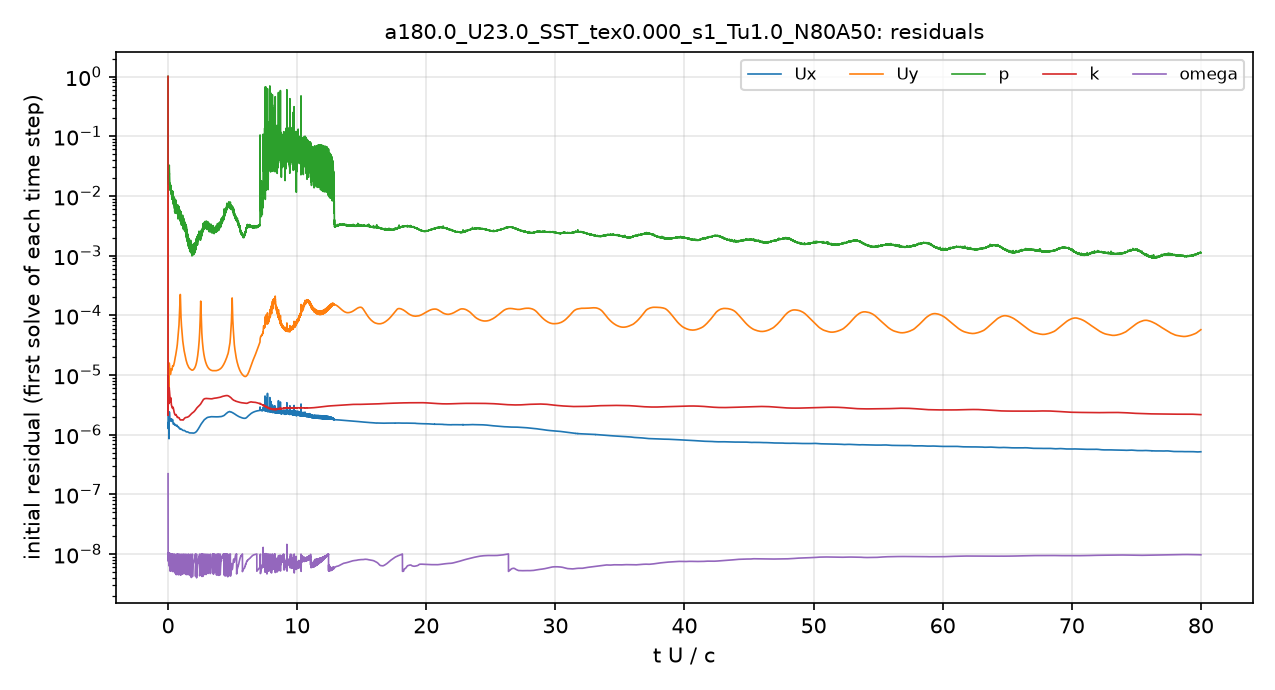

Data behind this chart, as committed beside it:
# first initial residual per time step; …
t_s, Ux_initial, Uy_initial, p_initial, k_initial, omega_initial
2.5043503e-08, 1, 1, 1, 1, 2.211013e-07
4.7523971e-06, 1.5664144e-06, 1.315091e-05, 0.04792, 4.496124e-06, 1.0197406e-08
1.7049079e-05, 1.3236819e-06, 1.0558091e-05, 0.02653, 8.2112667e-06, 1.0478012e-08
3.1479853e-05, 1.2823018e-06, 9.7010346e-06, 0.02144, 8.9332554e-06, 1.0205272e-08
4.86493e-05, 1.2811505e-06, 9.0923191e-06, 0.02016, 6.077272e-06, 9.609372e-09
6.8346879e-05, 1.3762814e-06, 9.2569535e-06, 0.01754, 5.002083e-06, 9.0051887e-09
9.0484331e-05, 1.5290805e-06, 9.5954482e-06, 0.01771, 4.5394819e-06, 8.6283145e-09
0.0001114, 1.3749678e-06, 8.2681421e-06, 0.02106, 3.3768887e-06, 1.022995e-08
0.0001311, 1.0475897e-06, 6.5216414e-06, 0.02247, 3.7541368e-06, 9.868454e-09
0.0001512, 8.6478942e-07, 6.2220137e-06, 0.0254, 5.5017056e-06, 6.3745982e-09
0.0001717, 1.6178788e-06, 1.2066219e-05, 0.03052, 5.473901e-06, 9.0864068e-09
0.0001953, 2.3757322e-06, 1.5819024e-05, 0.02923, 5.7889946e-06, 9.6299765e-09
0.0002203, 2.3738086e-06, 1.5239156e-05, 0.02538, 5.4456727e-06, 6.4165431e-09
0.0002454, 2.2683758e-06, 1.4485715e-05, 0.02177, 5.07352e-06, 9.2367758e-09
0.0002705, 2.0493375e-06, 1.2922643e-05, 0.01855, 4.6869746e-06, 8.4088654e-09
0.0002956, 1.8315303e-06, 1.1517247e-05, 0.01477, 4.3379441e-06, 6.1962271e-09
0.0003206, 1.7184328e-06, 1.0611802e-05, 0.01349, 4.1553913e-06, 8.6279211e-09
0.0003457, 1.6934009e-06, 1.019642e-05, 0.01241, 3.7715107e-06, 5.5228712e-09
0.0003707, 1.7634554e-06, 1.0201388e-05, 0.01292, 3.5780895e-06, 8.0319789e-09
0.0003957, 1.8128196e-06, 1.0242815e-05, 0.01366, 3.7269048e-06, 5.2959796e-09
0.0004219, 1.759119e-06, 1.0349924e-05, 0.01582, 4.1610618e-06, 7.5061848e-09
0.0004471, 1.7241526e-06, 1.096264e-05, 0.01345, 4.0074543e-06, 1.0087819e-08
0.0004723, 1.7339711e-06, 1.175537e-05, 0.01397, 3.781438e-06, 6.5410628e-09
0.0004976, 1.7787874e-06, 1.241842e-05, 0.01156, 3.5433979e-06, 8.2660813e-09
0.0005229, 1.8319431e-06, 1.268712e-05, 0.0117, 3.3696843e-06, 9.7647182e-09
0.0005483, 1.8152242e-06, 1.2468461e-05, 0.01128, 3.1222334e-06, 5.9652627e-09
0.0005736, 1.7456647e-06, 1.2196733e-05, 0.0112, 3.0858891e-06, 7.302099e-09
0.0005988, 1.6790021e-06, 1.2004059e-05, 0.01152, 2.9868937e-06, 8.0737091e-09
0.0006241, 1.6590996e-06, 1.2045768e-05, 0.0118, 2.8821498e-06, 8.7782012e-09
0.0006494, 1.6822679e-06, 1.2375197e-05, 0.01069, 2.8489253e-06, 9.436042e-09
0.0006748, 1.7256849e-06, 1.2873171e-05, 0.009575, 2.8192065e-06, 9.7513254e-09
0.0007002, 1.7684012e-06, 1.3534515e-05, 0.008298, 2.7972042e-06, 9.7679577e-09
0.0007256, 1.7795236e-06, 1.401206e-05, 0.01007, 2.7766961e-06, 9.8850136e-09
0.000751, 1.751871e-06, 1.4285306e-05, 0.01083, 2.7735405e-06, 5.8939462e-09
0.0007775, 1.6587623e-06, 1.4195275e-05, 0.009033, 2.84444e-06, 6.0839571e-09
0.000803, 1.5751803e-06, 1.4058537e-05, 0.008671, 2.8753297e-06, 6.6678504e-09
0.0008284, 1.5267298e-06, 1.40627e-05, 0.007833, 2.8390833e-06, 7.6402516e-09
0.0008539, 1.5002502e-06, 1.4128967e-05, 0.008592, 2.7809517e-06, 8.2625671e-09
0.0008794, 1.4993235e-06, 1.4274146e-05, 0.00779, 2.7068657e-06, 8.8412474e-09
0.0009049, 1.5215987e-06, 1.4520315e-05, 0.007392, 2.6120483e-06, 9.4850239e-09
0.0009305, 1.5480389e-06, 1.4767916e-05, 0.00706, 2.5156041e-06, 9.8899701e-09
0.000956, 1.5557844e-06, 1.50151e-05, 0.007615, 2.4246325e-06, 6.0096728e-09
0.0009816, 1.5324043e-06, 1.5323297e-05, 0.008506, 2.3591801e-06, 6.8752687e-09
0.001007, 1.5026529e-06, 1.5876614e-05, 0.007929, 2.3138018e-06, 8.0275422e-09
0.001033, 1.4753092e-06, 1.656413e-05, 0.008277, 2.2850729e-06, 8.755013e-09
0.001058, 1.4541836e-06, 1.7296982e-05, 0.006226, 2.2374461e-06, 9.5232295e-09
0.001084, 1.449193e-06, 1.8022761e-05, 0.005743, 2.1746568e-06, 4.9898992e-09
0.001111, 1.45093e-06, 1.8667531e-05, 0.005983, 2.1514476e-06, 6.0078597e-09
0.001136, 1.4598004e-06, 1.927777e-05, 0.006634, 2.1437163e-06, 6.772082e-09
0.001162, 1.471571e-06, 1.9879761e-05, 0.005562, 2.1404281e-06, 7.0198096e-09
0.001188, 1.4747958e-06, 2.0350988e-05, 0.006045, 2.1399633e-06, 7.592062e-09
0.001213, 1.469321e-06, 2.0890759e-05, 0.00582, 2.1346054e-06, 7.9279595e-09
0.001239, 1.4482277e-06, 2.1448351e-05, 0.005954, 2.1398903e-06, 8.1941619e-09
0.001265, 1.423331e-06, 2.2132003e-05, 0.006228, 2.1682639e-06, 4.7285956e-09
0.00129, 1.413927e-06, 2.3177637e-05, 0.006949, 2.1642319e-06, 4.6018866e-09
0.001316, 1.4034947e-06, 2.4199982e-05, 0.006694, 2.1398219e-06, 8.540115e-09
0.001342, 1.4055839e-06, 2.5267308e-05, 0.006781, 2.1108099e-06, 5.7935109e-09
0.001367, 1.4059983e-06, 2.6185458e-05, 0.005728, 2.0735144e-06, 9.0287978e-09
0.001393, 1.416552e-06, 2.7219141e-05, 0.006565, 2.0457059e-06, 4.8959614e-09
... 4,941 more rows
